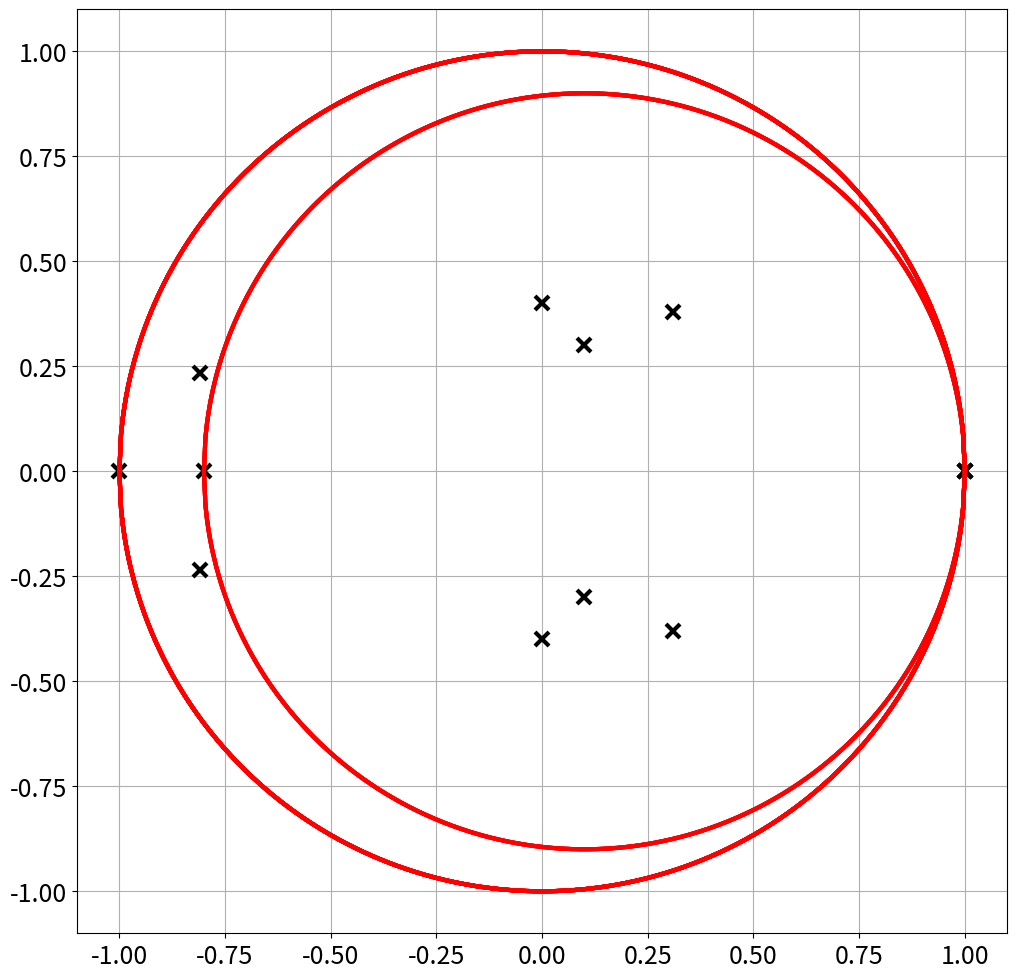

Here is the Python script that generated this plot:
import numpy as np
import matplotlib.pyplot as plt

# Make plots appear inline
%matplotlib inline 

plt.rcParams['figure.figsize'] = (12, 12) # set default size of plots
plt.rcParams.update({'font.size': 18}) # set default font size

def plot_circle(center,radius): # Function to plot a circle
    x=np.linspace(-1,1,500)
    x*=radius
    x+=center
    y=np.sqrt(radius**2-(x-center)**2)
    plt.plot(x,y,'r-',lw=3)
    plt.plot(x,-1*y,'r-',lw=3)

p=0.3
q=0.7
A=np.array([[0,p,0,q],[q,0,p,0],[0,q,0,p],[p,0,q,0]])
print(A)

centers=[]
radii=[]

N=A.shape[0]
for i in range(N):
    centers.append(A[i,i])
    temp=0.0
    for j in range(N):
        if j!=i:
            temp+=A[i,j]
    radii.append(temp)

evals,evecs=np.linalg.eig(A)

for i in range(N):
    plot_circle(centers[i],radii[i]) # Plot disk i
    plt.plot(np.real(evals[i]),np.imag(evals[i]),'kx',mew=3,ms=10) # Plot evalue i
lim=1.1
plt.xlim(-lim,lim)
plt.ylim(-lim,lim)
plt.grid()

p=0.3
q=0.7
A=np.array([[0,p,0,0,q],[q,0,p,0,0],[0,q,0,p,0],[0,0,q,0,p],[p,0,0,q,0]])
print(A)

centers=[]
radii=[]

N=A.shape[0]
for i in range(N):
    centers.append(A[i,i])
    temp=0.0
    for j in range(N):
        if j!=i:
            temp+=A[i,j]
    radii.append(temp)

evals,evecs=np.linalg.eig(A)


for i in range(N):
    plot_circle(centers[i],radii[i]) # plot disk i
    plt.plot(np.real(evals[i]),np.imag(evals[i]),'kx',mew=3,ms=10) #plot evalue i
lim=1.1
plt.xlim(-lim,lim)
plt.ylim(-lim,lim)
plt.grid()

eps=0.1
p=0.3
q=1-p-eps
A=np.array([[eps,p,0,q],[q,eps,p,0],[0,q,eps,p],[p,0,q,eps]])
print(A)

centers=[]
radii=[]

N=A.shape[0]
for i in range(N):
    centers.append(A[i,i])
    temp=0.0
    for j in range(N):
        if j!=i:
            temp+=A[i,j]
    radii.append(temp)

evals,evecs=np.linalg.eig(A)


for i in range(N):
    plot_circle(centers[i],radii[i]) # plot disk i
    plt.plot(np.real(evals[i]),np.imag(evals[i]),'kx',mew=3,ms=10) #plot evalue i
lim=1.1
plt.xlim(-lim,lim)
plt.ylim(-lim,lim)
plt.grid()



